Run: headless pygame with SDL's dummy video driver; simulated clock (each Clock.tick advances the game by its frame time, no real sleeping); random seed 0; keys injected as events and as key.get_pressed() state; no mouse input.
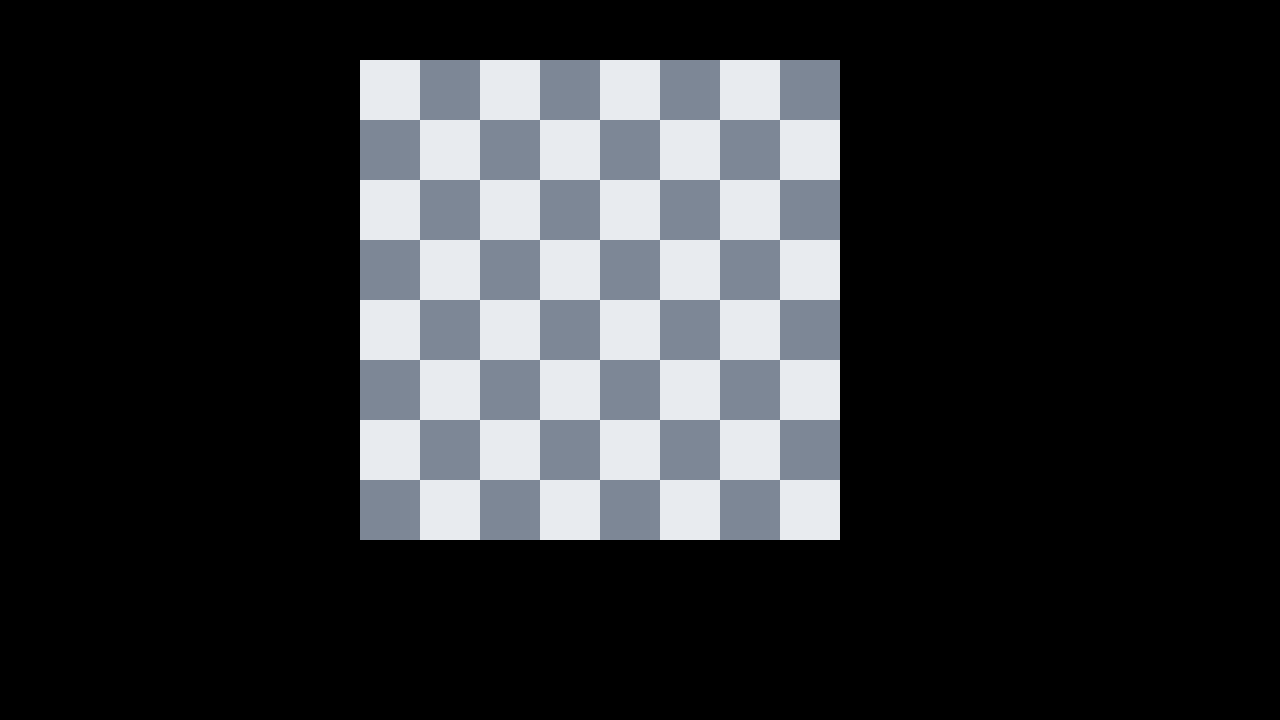
Frame 1 of 4 · flips 1–60 · no input
Frame 2 of 4 · flips 61–180 · tapped SPACE, RETURN · held RIGHT (→), D · screen unchanged from frame 1, image omitted
Frame 3 of 4 · flips 181–300 · held DOWN (↓), S · screen unchanged from frame 2, image omitted
Frame 4 of 4 · flips 301–420 · held LEFT (←), A, UP (↑), W · screen unchanged from frame 3, image omitted

The pygame program that drew these frames:

import pygame


pygame.init()
screen = pygame.display.set_mode((1280, 720))
clock = pygame.time.Clock()
running = True

#light
LIGHT = (232, 235, 239)
#dark
DARK = (125, 135, 150)
coordinates = list()
rectangles = dict()

class Board():
    def __init__(self, rows, columns, size, pos_x, pos_y, colors):
        self.board = [[0 for column in range(columns)] for row in range(rows)]
        self.size = size
        self.pos_x = pos_x
        self.pos_y = pos_y

        self.create_board(colors)

    def create_board(self, colors):
        color = colors
        for row in range(len(self.board)):
            for column in range(len(self.board[row])):
                if row % 2 == 0:
                    if column % 2 == 0:
                        color = colors[0]
                    else:
                        color = colors[1]
                else:
                    if column % 2 == 0:
                        color = colors[1]
                    else:
                        color = colors[0]

                coordinate = ((row+self.pos_x)*self.size, (column + self.pos_y)*self.size, self.size, self.size)
                self.board[row][column] = [coordinate, color]
    def draw_board(self, surface):
        for row in range(len(self.board)):
            for column in range(len(self.board)):
                pygame.draw.rect(surface=surface, color=self.board[row][column][1], rect=self.board[row][column][0])

board = Board(rows=8, columns=8, size=60, pos_x=6, pos_y=1, colors=[LIGHT, DARK])

while running:
    for event in pygame.event.get():
        if event.type == pygame.QUIT:
            running = False

    screen.fill("black")

    #draws all rectangle objects to the screens
    board.draw_board(screen)

    pygame.display.flip()


clock.tick(60)
pygame.quit()
